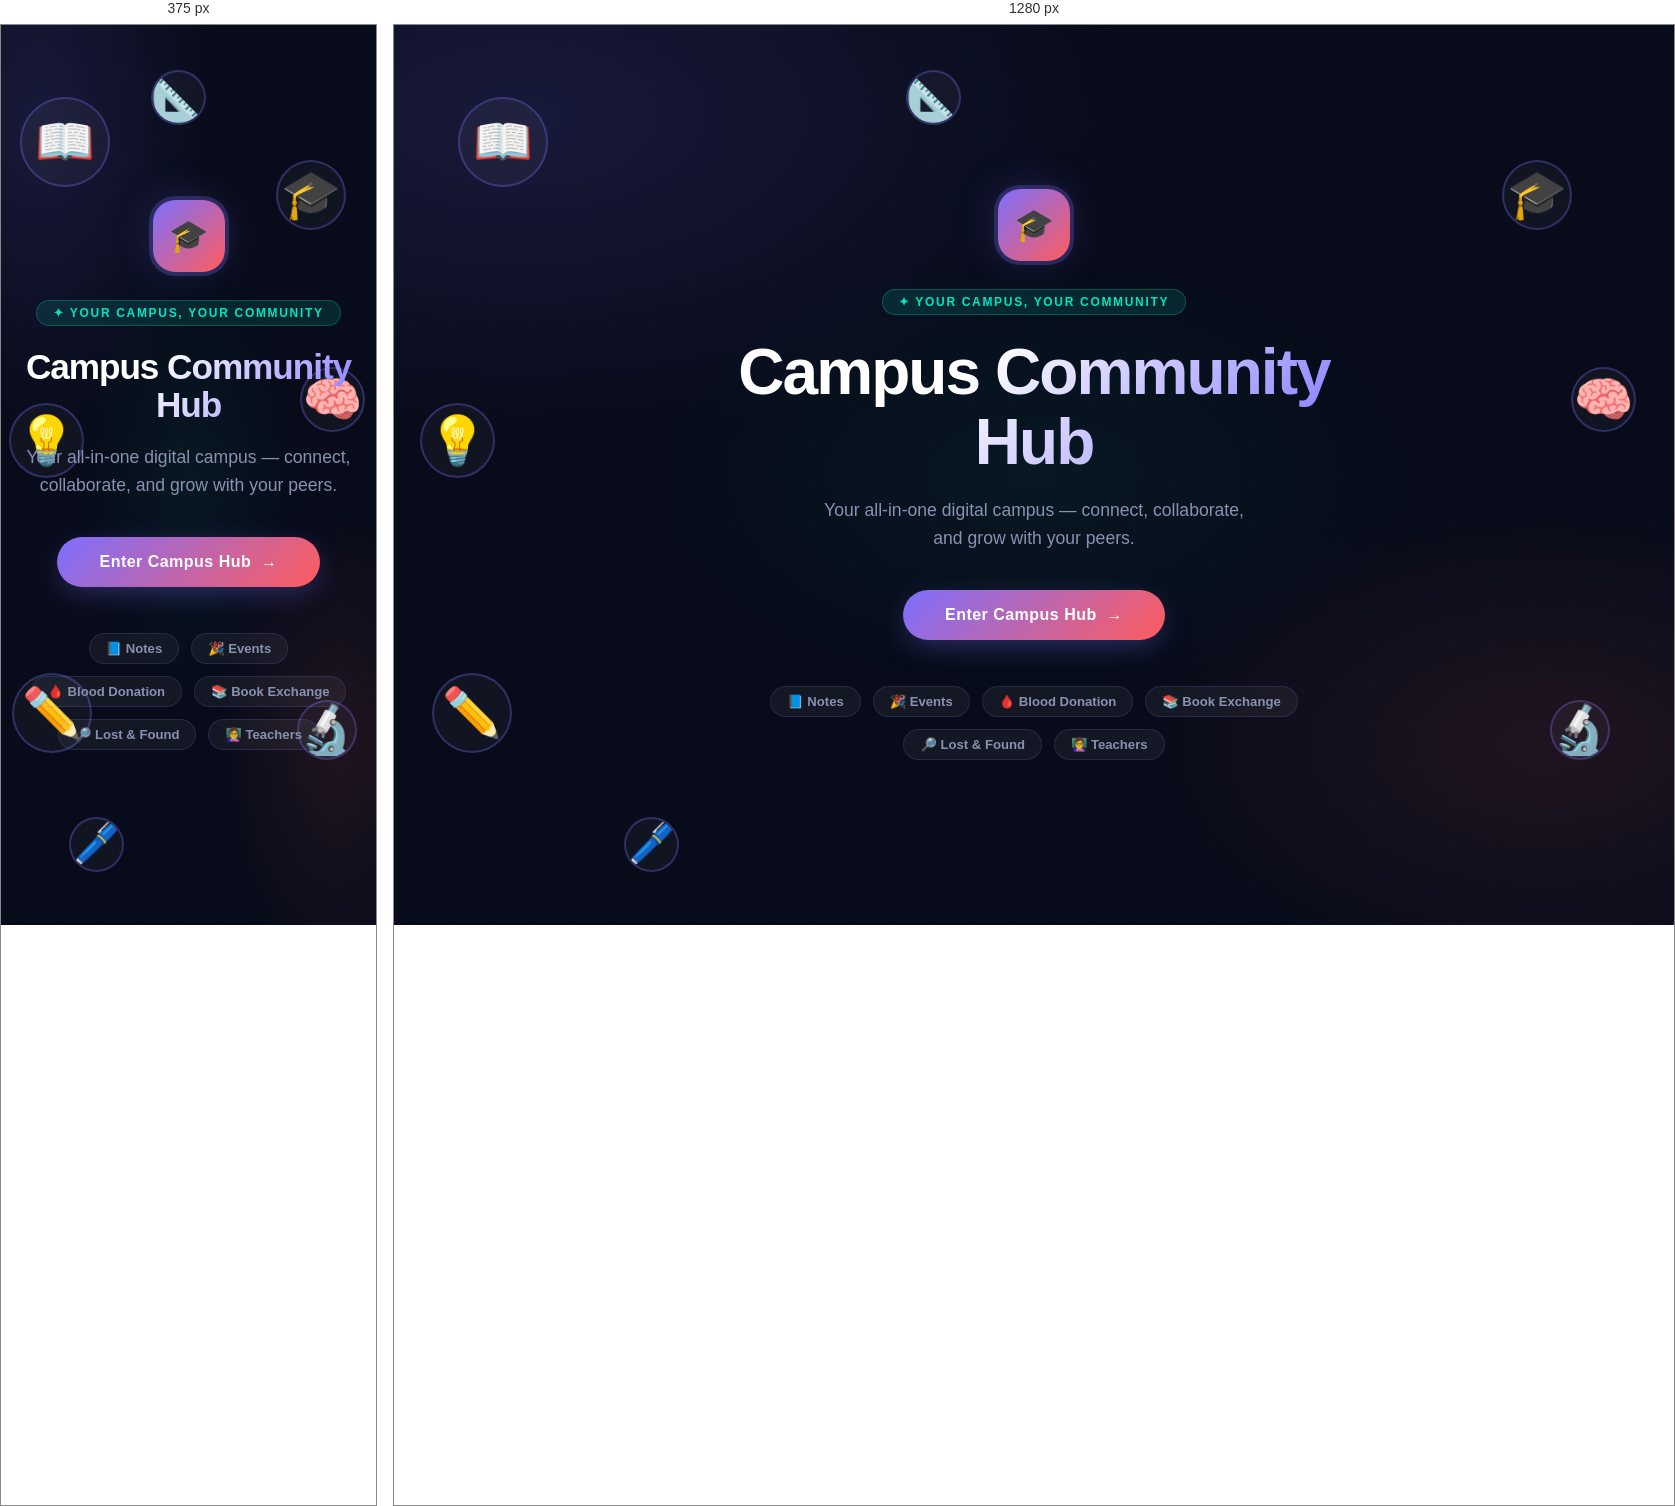
Rendered at 375 px and 1280 px, left to right.

<!-- file: pp.html -->
<!DOCTYPE html>
<html lang="en">
<head>
  <meta charset="UTF-8">
  <meta name="viewport" content="width=device-width, initial-scale=1.0">
  <title>Welcome | Campus Community Hub</title>
  <link rel="stylesheet" href="m.css">
  <style>
    body { display: flex; align-items: center; justify-content: center; min-height: 100vh; overflow: hidden; }

    /* ── Floating sticker layer ── */
    .sticker-layer {
      position: fixed; inset: 0; pointer-events: none; z-index: 0;
    }
    .sticker {
      position: absolute;
      font-size: 2rem;
      animation: floatSticker linear infinite;
      opacity: 0.55;
      filter: drop-shadow(0 2px 8px rgba(0,0,0,0.35));
      user-select: none;
    }
    @keyframes floatSticker {
      0%   { transform: translateY(100vh) rotate(0deg) scale(0.8); opacity: 0; }
      10%  { opacity: 0.55; }
      90%  { opacity: 0.45; }
      100% { transform: translateY(-120px) rotate(360deg) scale(1.1); opacity: 0; }
    }

    /* ── Animated photo bubbles ── */
    .photo-bubble {
      position: fixed;
      border-radius: 50%;
      border: 2px solid rgba(124,111,255,0.3);
      overflow: hidden;
      pointer-events: none;
      z-index: 0;
      display: flex; align-items: center; justify-content: center;
      font-size: 3rem;
      background: rgba(255,255,255,0.04);
      backdrop-filter: blur(6px);
      animation: bubbleDrift ease-in-out infinite;
    }
    @keyframes bubbleDrift {
      0%,100% { transform: translateY(0) scale(1); opacity: 0.45; }
      50%      { transform: translateY(-20px) scale(1.05); opacity: 0.65; }
    }

    /* ── Splash content ── */
    .splash-wrap {
      text-align: center;
      z-index: 10;
      padding: 40px 20px;
      animation: containerReveal 1s var(--ease-out) both;
      position: relative;
    }
    .splash-logo {
      width: 72px; height: 72px;
      background: linear-gradient(135deg, var(--secondary), var(--primary));
      border-radius: 22px;
      display: flex; align-items: center; justify-content: center;
      font-size: 2rem;
      margin: 0 auto 28px;
      box-shadow: 0 0 0 4px rgba(124,111,255,0.25), 0 0 50px -10px var(--secondary-glow);
      animation: logoBounce 2.5s ease-in-out infinite;
    }
    @keyframes logoBounce {
      0%,100% { transform: translateY(0) rotate(0deg); }
      50%      { transform: translateY(-8px) rotate(3deg); }
    }
    .splash-tag {
      display: inline-block;
      font-family: var(--font-heading);
      font-size: 0.75rem;
      font-weight: 700;
      text-transform: uppercase;
      letter-spacing: 0.14em;
      color: var(--accent);
      background: rgba(0,229,192,0.12);
      border: 1px solid rgba(0,229,192,0.25);
      padding: 5px 16px;
      border-radius: 50px;
      margin-bottom: 22px;
    }
    .splash-hero-title {
      font-family: var(--font-heading);
      font-size: clamp(2.2rem, 6vw, 4rem);
      font-weight: 800;
      line-height: 1.1;
      letter-spacing: -0.03em;
      background: linear-gradient(135deg, #fff 20%, var(--secondary) 55%, var(--primary) 90%);
      background-size: 200% auto;
      -webkit-background-clip: text;
      -webkit-text-fill-color: transparent;
      background-clip: text;
      animation: shimmerText 5s linear infinite;
      margin-bottom: 18px;
      max-width: 600px;
    }
    .splash-sub {
      font-size: 1.1rem;
      color: var(--text-sub);
      max-width: 420px;
      margin: 0 auto 38px;
      line-height: 1.6;
    }
    .splash-cta {
      display: inline-flex;
      align-items: center;
      gap: 10px;
      background: linear-gradient(135deg, var(--secondary), var(--primary));
      color: #fff;
      font-family: var(--font-heading);
      font-weight: 700;
      font-size: 1rem;
      padding: 16px 42px;
      border-radius: 50px;
      text-decoration: none;
      box-shadow: 0 8px 30px -6px var(--secondary-glow);
      transition: var(--transition);
      position: relative; overflow: hidden;
      letter-spacing: 0.03em;
    }
    .splash-cta:hover {
      transform: translateY(-4px) scale(1.04);
      box-shadow: 0 16px 40px -8px var(--secondary-glow);
      color: #fff;
    }
    .splash-cta::after {
      content: '';
      position: absolute;
      top: 0; left: -120%; width: 60%; height: 100%;
      background: linear-gradient(to right, transparent, rgba(255,255,255,0.25), transparent);
      transform: skewX(-20deg);
      transition: 0.7s var(--ease-out);
    }
    .splash-cta:hover::after { left: 130%; }
    .splash-features {
      display: flex;
      flex-wrap: wrap;
      gap: 12px;
      justify-content: center;
      margin-top: 46px;
      max-width: 560px;
      margin-left: auto; margin-right: auto;
    }
    .splash-feat {
      display: flex; align-items: center; gap: 7px;
      background: rgba(255,255,255,0.05);
      border: 1px solid var(--border);
      border-radius: 50px;
      padding: 7px 16px;
      font-size: 0.82rem;
      color: var(--text-sub);
      font-family: var(--font-heading);
      font-weight: 600;
      transition: var(--transition);
    }
    .splash-feat:hover {
      border-color: var(--secondary);
      color: var(--text-main);
      background: rgba(124,111,255,0.10);
    }
  </style>
</head>
<body>

  <!-- Animated background stickers -->
  <div class="sticker-layer" id="stickerLayer"></div>

  <!-- Floating photo bubbles with study themes -->
  <div class="photo-bubble" style="width:90px;height:90px;top:8%;left:5%;animation-duration:7s;animation-delay:0s;">📖</div>
  <div class="photo-bubble" style="width:70px;height:70px;top:15%;right:8%;animation-duration:9s;animation-delay:1s;">🎓</div>
  <div class="photo-bubble" style="width:80px;height:80px;top:72%;left:3%;animation-duration:8s;animation-delay:2s;">✏️</div>
  <div class="photo-bubble" style="width:60px;height:60px;top:75%;right:5%;animation-duration:11s;animation-delay:0.5s;">🔬</div>
  <div class="photo-bubble" style="width:75px;height:75px;top:42%;left:2%;animation-duration:10s;animation-delay:3s;">💡</div>
  <div class="photo-bubble" style="width:65px;height:65px;top:38%;right:3%;animation-duration:8.5s;animation-delay:1.5s;">🧠</div>
  <div class="photo-bubble" style="width:55px;height:55px;top:88%;left:18%;animation-duration:12s;animation-delay:4s;">🖊️</div>
  <div class="photo-bubble" style="width:55px;height:55px;top:5%;left:40%;animation-duration:13s;animation-delay:2s;">📐</div>

  <div class="splash-wrap">
    <div class="splash-logo">🎓</div>
    <div class="splash-tag">✦ Your Campus, Your Community</div>
    <h1 class="splash-hero-title" data-text="Campus Community Hub">Campus Community Hub</h1>
    <p class="splash-sub">Your all-in-one digital campus — connect, collaborate, and grow with your peers.</p>

    <a href="home.html" class="splash-cta">
      Enter Campus Hub &nbsp;→
    </a>

    <div class="splash-features">
      <span class="splash-feat">📘 Notes</span>
      <span class="splash-feat">🎉 Events</span>
      <span class="splash-feat">🩸 Blood Donation</span>
      <span class="splash-feat">📚 Book Exchange</span>
      <span class="splash-feat">🔎 Lost & Found</span>
      <span class="splash-feat">👩‍🏫 Teachers</span>
    </div>
  </div>

  <script src="app.js"></script>
  <script>
    // Generate floating stickers
    const stickers = ['📚','✏️','📝','🎓','💻','🔬','📐','📏','🧪','💡','📓','🖊️','🧮','📊','🗒️','🎯','🌟','⭐','🏆','🎨','🔭','🧬','📡','⚗️','🖥️'];
    const layer = document.getElementById('stickerLayer');
    for (let i = 0; i < 18; i++) {
      const el = document.createElement('div');
      el.className = 'sticker';
      el.textContent = stickers[Math.floor(Math.random() * stickers.length)];
      el.style.left = Math.random() * 100 + '%';
      el.style.fontSize = (1.2 + Math.random() * 1.8) + 'rem';
      el.style.animationDuration = (12 + Math.random() * 14) + 's';
      el.style.animationDelay = (Math.random() * 12) + 's';
      layer.appendChild(el);
    }
  </script>
</body>
</html>


/* @media block from m.css */
@media (max-width: 768px) {
  .container { padding: 28px 22px; margin: 20px auto; width: 96%; }
  h1 { font-size: 1.6rem; }
  .menu-container { grid-template-columns: repeat(auto-fill, minmax(140px, 1fr)); gap: 14px; }
  input[type="text"], input[type="email"], input[type="password"],
  input[type="date"], input[type="number"], textarea, select { max-width: 100%; }
}